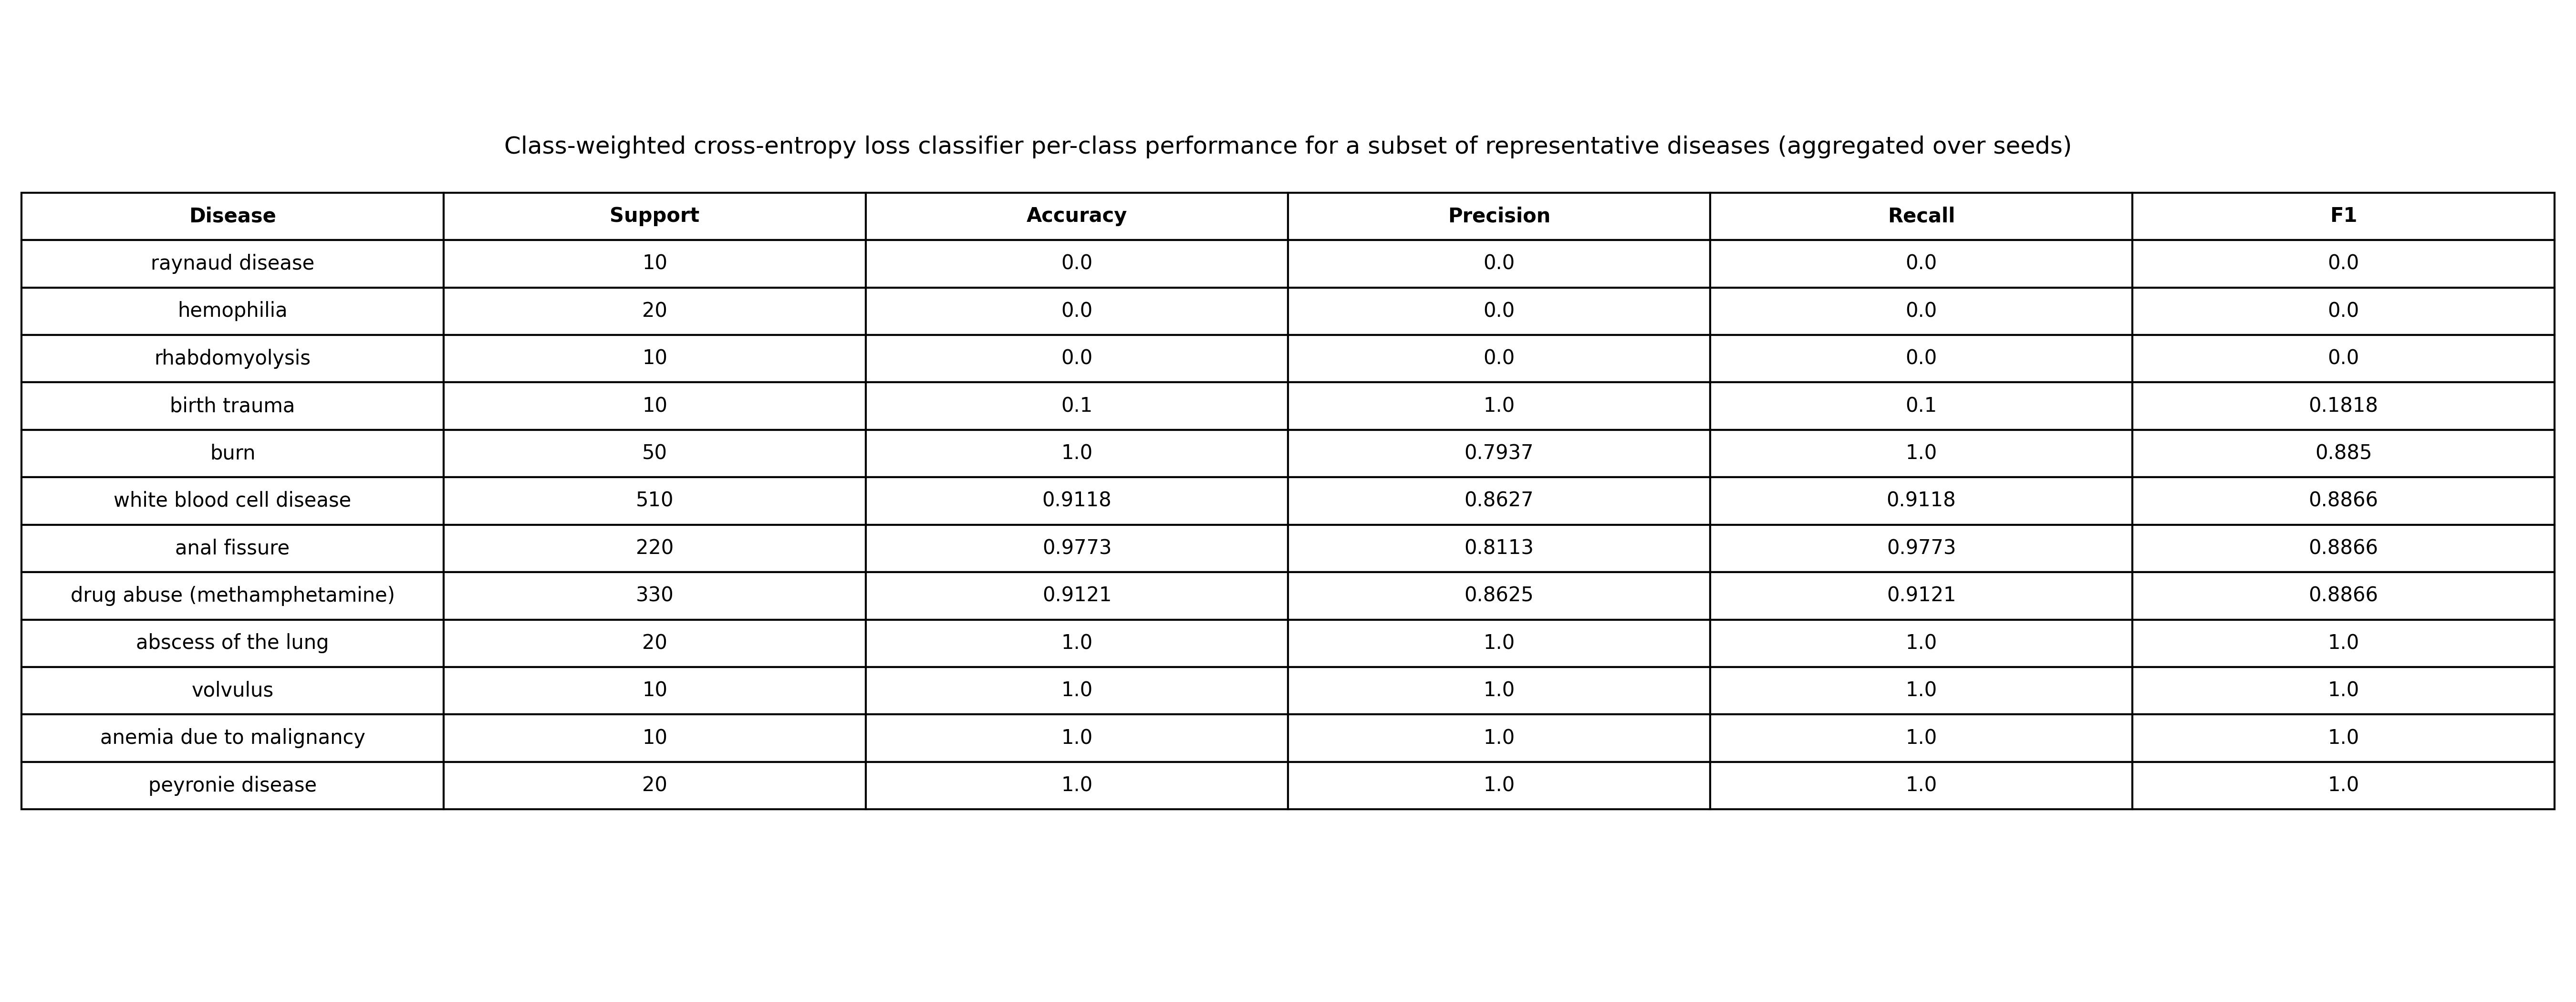

Write the Python code that produced this figure.
import matplotlib.pyplot as plt

# Per-class performance data (Class-Weighted Cross-Entropy Loss Classifier)
# Columns: Disease, Support, Accuracy, Precision, Recall, F1
data = [
    ("raynaud disease", 10, 0.0000, 0.0000, 0.0000, 0.0000),
    ("hemophilia", 20, 0.0000, 0.0000, 0.0000, 0.0000),
    ("rhabdomyolysis", 10, 0.0000, 0.0000, 0.0000, 0.0000),
    ("birth trauma", 10, 0.1000, 1.0000, 0.1000, 0.1818),
    ("burn", 50, 1.0000, 0.7937, 1.0000, 0.8850),
    ("white blood cell disease", 510, 0.9118, 0.8627, 0.9118, 0.8866),
    ("anal fissure", 220, 0.9773, 0.8113, 0.9773, 0.8866),
    ("drug abuse (methamphetamine)", 330, 0.9121, 0.8625, 0.9121, 0.8866),
    ("abscess of the lung", 20, 1.0000, 1.0000, 1.0000, 1.0000),
    ("volvulus", 10, 1.0000, 1.0000, 1.0000, 1.0000),
    ("anemia due to malignancy", 10, 1.0000, 1.0000, 1.0000, 1.0000),
    ("peyronie disease", 20, 1.0000, 1.0000, 1.0000, 1.0000),
]

# Table headers
columns = ["Disease", "Support", "Accuracy", "Precision", "Recall", "F1"]

# Create figure
fig, ax = plt.subplots(figsize=(18, 7))
ax.axis("off")

# Create table
table = ax.table(
    cellText=data,
    colLabels=columns,
    loc="center",
    cellLoc="center"
)

# Formatting
table.auto_set_font_size(False)
table.set_fontsize(10)
table.scale(1, 1.6)

# Bold header row
for (row, col), cell in table.get_celld().items():
    if row == 0:
        cell.set_text_props(weight="bold")

# Title
plt.title(
    "Class-weighted cross-entropy loss classifier per-class performance for a subset "
    "of representative diseases (aggregated over seeds)",
    fontsize=12,
    y=0.85
)

# Save and show
plt.tight_layout()
plt.savefig("per_class_performance_cwce.jpg", dpi=300)
plt.show()
